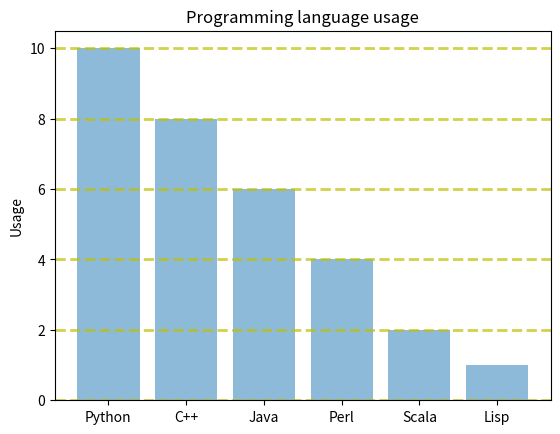

Source code (Python):
import numpy as np
import matplotlib.pyplot as plt
subjects= ('Python', 'C++', 'Java', 'Perl','Scala', 'Lisp')
y_pos = np.arange(len(subjects))
performance = [10,8,6,4,2,1]
plt.grid(color='y', linestyle='--', linewidth = 2, axis='y', alpha = 0.7)
plt.bar(y_pos, performance, align ='center', alpha=0.5)
plt.xticks(y_pos , subjects)
plt.ylabel('Usage')
plt.title('Programming language usage')
plt.show()